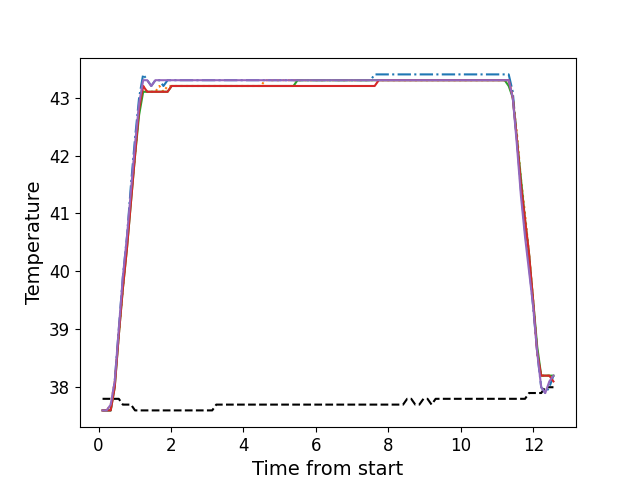

Data behind this chart, as committed beside it:
, times, neutral, z1, z2, z3, z4, z5
0, 0.111, 37.8, 37.6, 37.6, 37.6, 37.6, 37.6
1, 0.223, 37.8, 37.6, 37.6, 37.6, 37.6, 37.6
2, 0.336, 37.8, 37.6, 37.7, 37.6, 37.6, 37.7
3, 0.4471, 37.8, 38.1, 38.1, 38.0, 38.0, 38.1
4, 0.5591, 37.8, 39.0, 38.9, 38.9, 38.9, 39.0
5, 0.6711, 37.7, 39.9, 39.7, 39.7, 39.7, 39.9
6, 0.7851, 37.7, 40.6, 40.5, 40.4, 40.4, 40.6
7, 0.8956, 37.7, 41.5, 41.3, 41.2, 41.2, 41.4
8, 1.008, 37.6, 42.3, 42.0, 42.0, 42.0, 42.2
9, 1.12, 37.6, 43.0, 42.8, 42.7, 42.8, 42.9
10, 1.232, 37.6, 43.4, 43.2, 43.1, 43.2, 43.3
11, 1.344, 37.6, 43.3, 43.1, 43.1, 43.1, 43.3
12, 1.456, 37.6, 43.2, 43.1, 43.1, 43.1, 43.2
13, 1.568, 37.6, 43.3, 43.1, 43.1, 43.1, 43.3
14, 1.679, 37.6, 43.3, 43.2, 43.1, 43.1, 43.3
15, 1.791, 37.6, 43.2, 43.1, 43.1, 43.1, 43.3
16, 1.905, 37.6, 43.3, 43.2, 43.1, 43.1, 43.3
17, 2.017, 37.6, 43.3, 43.2, 43.2, 43.2, 43.3
18, 2.129, 37.6, 43.3, 43.2, 43.2, 43.2, 43.3
19, 2.241, 37.6, 43.3, 43.2, 43.2, 43.2, 43.3
20, 2.352, 37.6, 43.3, 43.2, 43.2, 43.2, 43.3
21, 2.465, 37.6, 43.3, 43.2, 43.2, 43.2, 43.3
22, 2.577, 37.6, 43.3, 43.2, 43.2, 43.2, 43.3
23, 2.689, 37.6, 43.3, 43.2, 43.2, 43.2, 43.3
24, 2.801, 37.6, 43.3, 43.2, 43.2, 43.2, 43.3
25, 2.913, 37.6, 43.3, 43.2, 43.2, 43.2, 43.3
26, 3.025, 37.6, 43.3, 43.2, 43.2, 43.2, 43.3
27, 3.137, 37.6, 43.3, 43.2, 43.2, 43.2, 43.3
28, 3.249, 37.7, 43.3, 43.2, 43.2, 43.2, 43.3
29, 3.361, 37.7, 43.3, 43.2, 43.2, 43.2, 43.3
30, 3.473, 37.7, 43.3, 43.2, 43.2, 43.2, 43.3
31, 3.585, 37.7, 43.3, 43.2, 43.2, 43.2, 43.3
32, 3.697, 37.7, 43.3, 43.2, 43.2, 43.2, 43.3
33, 3.809, 37.7, 43.3, 43.2, 43.2, 43.2, 43.3
34, 3.921, 37.7, 43.3, 43.2, 43.2, 43.2, 43.3
35, 4.034, 37.7, 43.3, 43.2, 43.2, 43.2, 43.3
36, 4.145, 37.7, 43.3, 43.2, 43.2, 43.2, 43.3
37, 4.258, 37.7, 43.3, 43.2, 43.2, 43.2, 43.3
38, 4.369, 37.7, 43.3, 43.2, 43.2, 43.2, 43.3
39, 4.481, 37.7, 43.3, 43.2, 43.2, 43.2, 43.3
40, 4.594, 37.7, 43.3, 43.3, 43.2, 43.2, 43.3
41, 4.706, 37.7, 43.3, 43.3, 43.2, 43.2, 43.3
42, 4.818, 37.7, 43.3, 43.3, 43.2, 43.2, 43.3
43, 4.931, 37.7, 43.3, 43.3, 43.2, 43.2, 43.3
44, 5.043, 37.7, 43.3, 43.3, 43.2, 43.2, 43.3
45, 5.155, 37.7, 43.3, 43.3, 43.2, 43.2, 43.3
46, 5.267, 37.7, 43.3, 43.3, 43.2, 43.2, 43.3
47, 5.379, 37.7, 43.3, 43.3, 43.2, 43.2, 43.3
48, 5.491, 37.7, 43.3, 43.3, 43.3, 43.2, 43.3
49, 5.602, 37.7, 43.3, 43.3, 43.3, 43.2, 43.3
50, 5.714, 37.7, 43.3, 43.3, 43.3, 43.2, 43.3
51, 5.827, 37.7, 43.3, 43.3, 43.3, 43.2, 43.3
52, 5.939, 37.7, 43.3, 43.3, 43.3, 43.2, 43.3
53, 6.051, 37.7, 43.3, 43.3, 43.3, 43.2, 43.3
54, 6.163, 37.7, 43.3, 43.3, 43.3, 43.2, 43.3
55, 6.275, 37.7, 43.3, 43.3, 43.3, 43.2, 43.3
56, 6.387, 37.7, 43.3, 43.3, 43.3, 43.2, 43.3
57, 6.5, 37.7, 43.3, 43.3, 43.3, 43.2, 43.3
58, 6.612, 37.7, 43.3, 43.3, 43.3, 43.2, 43.3
59, 6.724, 37.7, 43.3, 43.3, 43.3, 43.2, 43.3
... 52 more rows
